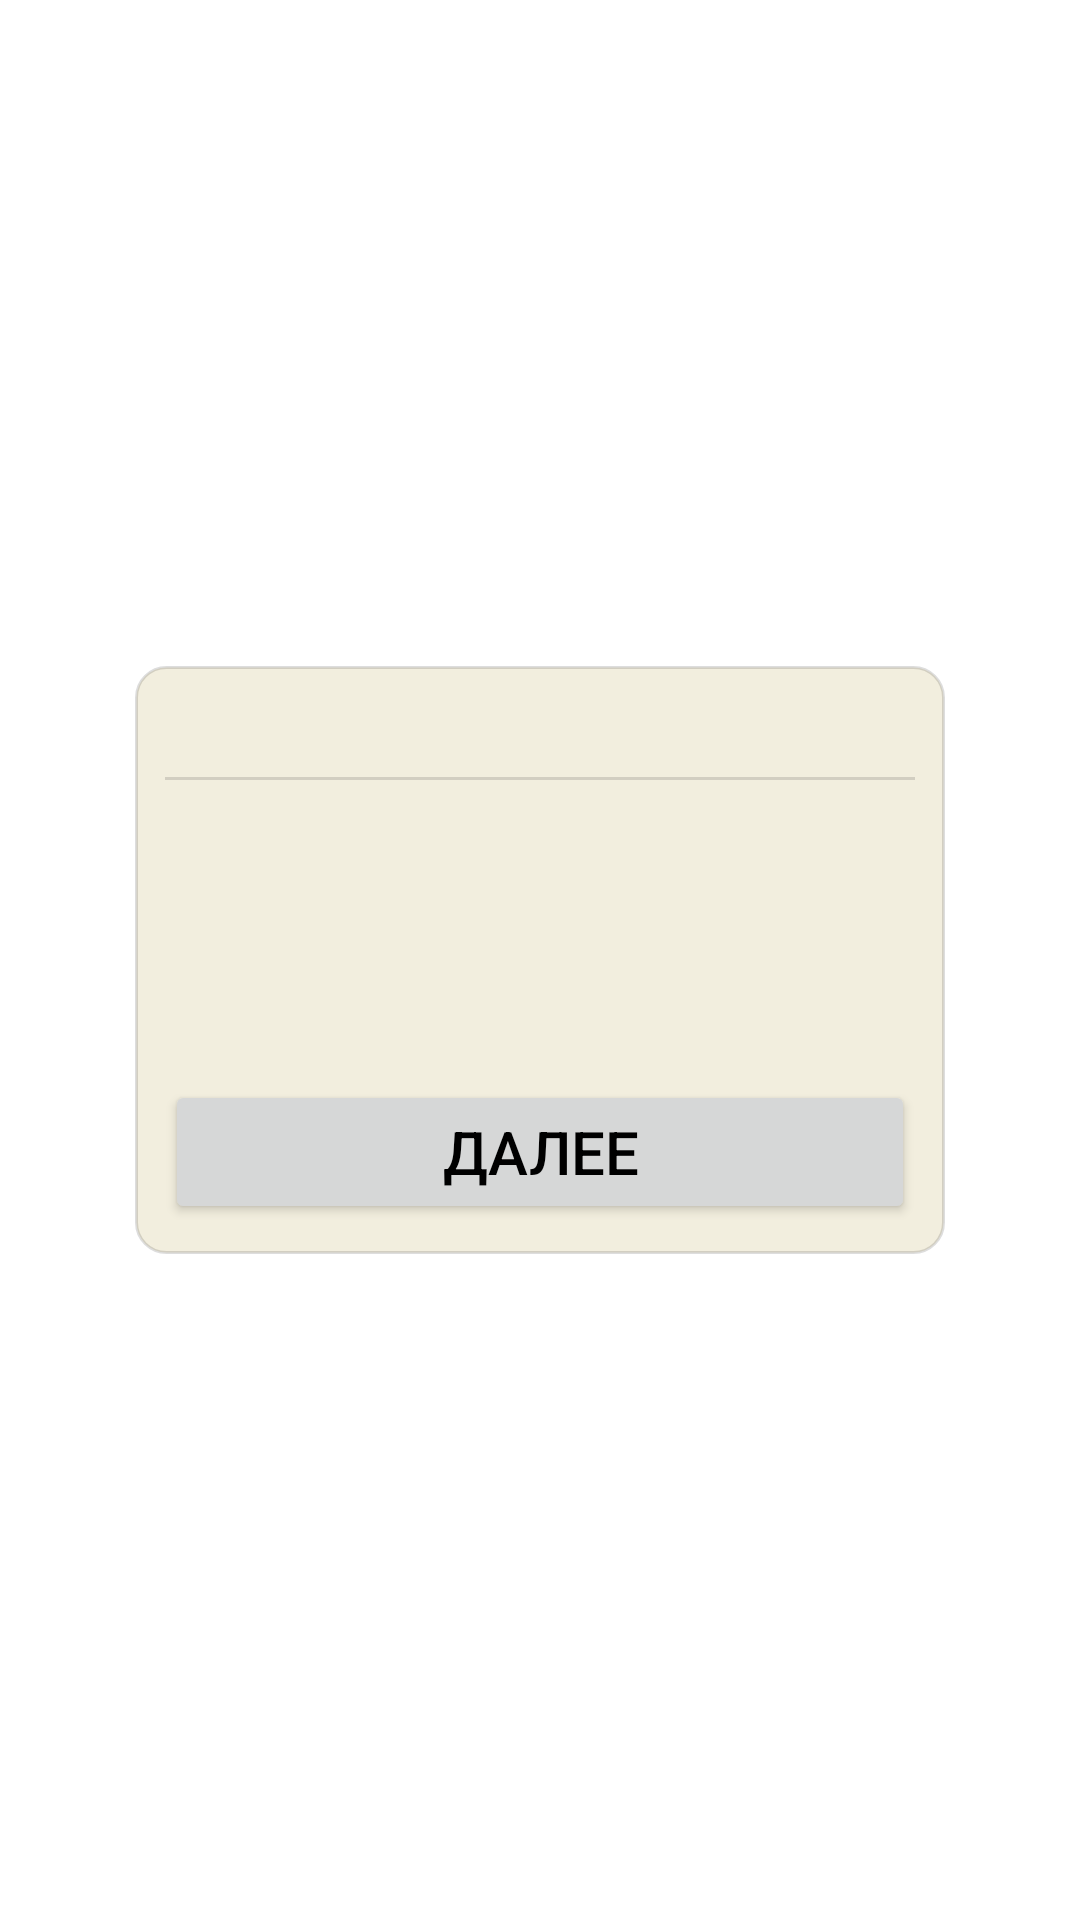

Reconstruct the res/layout file that produces this screen, plus the resources it refers to.
<!-- AndroidManifest.xml: activity theme Theme.Transparent -->
<!-- res/layout/activity_dialog.xml -->
<?xml version="1.0" encoding="utf-8"?>
<LinearLayout xmlns:android="http://schemas.android.com/apk/res/android"
    xmlns:tools="http://schemas.android.com/tools"
    android:layout_width="match_parent"
    android:layout_height="match_parent"
    android:orientation="horizontal"
    android:gravity="center_horizontal"
    android:weightSum="4"
    android:baselineAligned="false"
    android:background="@color/colorTransparent"
    tools:context="com.alex_aladdin.bookquiz.DialogActivity">

    <LinearLayout
        android:layout_width="0dp"
        android:layout_height="wrap_content"
        android:layout_weight="3"
        android:layout_gravity="center_vertical"
        android:orientation="vertical"
        android:background="@drawable/dialog_background">

        <TextView
            android:id="@+id/dialog_title"
            android:layout_width="match_parent"
            android:layout_height="wrap_content"
            android:textSize="20sp"
            android:textColor="@color/colorDecorative" />

        
        <View
            android:layout_width="match_parent"
            android:layout_height="1dp"
            android:background="@color/colorLine" />

        <TextView
            android:id="@+id/dialog_message"
            android:layout_width="match_parent"
            android:layout_height="wrap_content"
            android:minHeight="100dp"
            android:textSize="20sp"
            android:textColor="@color/colorText" />

        <LinearLayout
            android:layout_width="match_parent"
            android:layout_height="wrap_content"
            android:orientation="horizontal">

            <Button
                android:id="@+id/dialog_next"
                android:layout_width="0dp"
                android:layout_height="wrap_content"
                android:layout_weight="1"
                android:textSize="20sp"
                android:textColor="@color/colorText"
                android:onClick="onButtonNextClick"
                android:text="@string/dialog_button_next"
                style=""/>

            <Button
                android:id="@+id/dialog_share"
                android:layout_width="0dp"
                android:layout_height="wrap_content"
                android:layout_weight="1"
                android:visibility="gone"
                android:textSize="20sp"
                android:textColor="@color/colorText"
                android:onClick="onButtonShareClick"
                android:text="@string/dialog_button_share"
                style=""/>
        </LinearLayout>
    </LinearLayout>
</LinearLayout>
<!-- resources referenced by this layout -->
<resources>
  <color name="colorDecorative">#88bb0000</color>
  <color name="colorLine">#22000000</color>
  <color name="colorText">#000000</color>
  <color name="colorTransparent">#00000000</color>
  <!-- drawable dialog_background (drawable) -->
  <?xml version="1.0" encoding="utf-8"?>
  <shape xmlns:android="http://schemas.android.com/apk/res/android" android:shape="rectangle">
      <stroke android:color="@color/colorLine" android:width="1dp"/>
      <solid android:color="@color/colorDialog"/>
      <corners android:radius="10dp"/>
      <padding android:left="10dp" android:right="10dp" android:top="10dp" android:bottom="10dp"/>
  </shape>
  <string name="dialog_button_next">Далее</string>
  <string name="dialog_button_share">Поделиться ВК</string>
  <style name="Theme.Transparent" parent="AppTheme">
          <item name="android:windowBackground">@android:color/transparent</item>
          <item name="android:colorBackgroundCacheHint">@null</item>
          <item name="android:windowIsTranslucent">true</item>
          <item name="android:windowAnimationStyle">@android:style/Animation</item>
          <item name="android:windowNoTitle">true</item>
          <item name="android:windowContentOverlay">@null</item>
          <item name="android:windowFullscreen">true</item>
      </style>
  <color name="colorDialog">#f2eede</color>
  <style name="AppTheme" parent="Theme.AppCompat.Light.NoActionBar">
          
      </style>
</resources>
